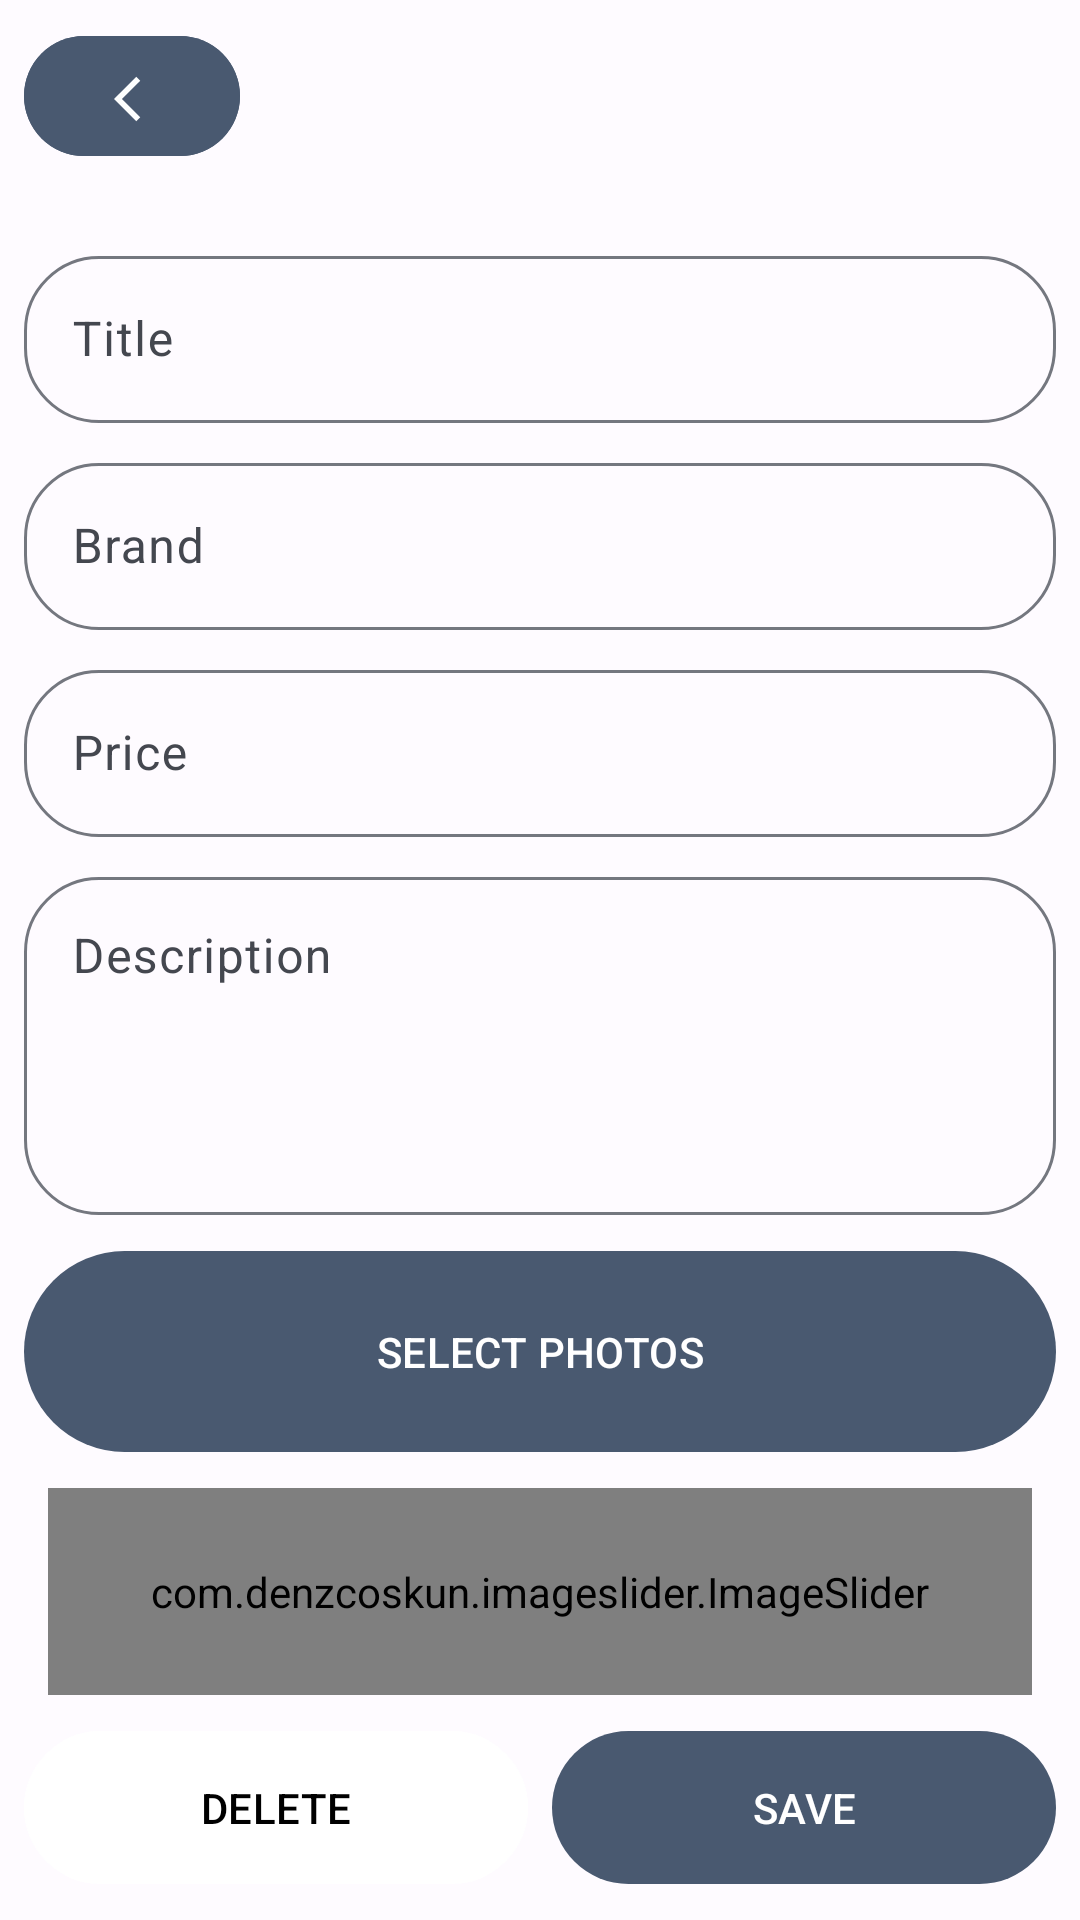

Write the Android layout XML for this screen, with the resource values it uses.
<!-- AndroidManifest.xml: application theme Theme.Ecommerce -->
<!-- res/layout/fragment_update_admin.xml -->
<?xml version="1.0" encoding="utf-8"?>
<FrameLayout xmlns:android="http://schemas.android.com/apk/res/android"
    xmlns:app="http://schemas.android.com/apk/res-auto"
    xmlns:tools="http://schemas.android.com/tools"
    android:layout_width="match_parent"
    android:layout_height="match_parent"
    tools:context=".fragment.UpdateAdminFragment">

    <androidx.constraintlayout.widget.ConstraintLayout
        android:layout_width="match_parent"
        android:layout_height="match_parent">

        <com.google.android.material.button.MaterialButton
            android:id="@+id/previousBtn3"
            android:layout_width="72dp"
            android:layout_height="48dp"
            android:layout_marginLeft="8dp"
            android:layout_marginTop="8dp"
            android:backgroundTint="?attr/colorPrimary"
            app:icon="@drawable/back_icon"
            android:paddingLeft="30dp"
            android:paddingTop="8dp"
            android:text="back"
            app:layout_constraintLeft_toLeftOf="parent"
            app:layout_constraintTop_toTopOf="parent" />

        <com.google.android.material.textfield.TextInputLayout
            android:id="@+id/textInputLayoutTitle"
            style="@style/Widget.Material3.TextInputLayout.OutlinedBox"
            android:layout_width="match_parent"
            android:layout_height="wrap_content"
            android:layout_marginStart="8dp"
            android:layout_marginTop="80dp"
            android:layout_marginEnd="8dp"
            android:hint="Title"
            app:boxCornerRadiusBottomEnd="25dp"
            app:boxCornerRadiusBottomStart="25dp"
            app:boxCornerRadiusTopEnd="25dp"
            app:boxCornerRadiusTopStart="25dp"
            app:helperTextTextColor="@color/design_default_color_error"
            app:layout_constraintEnd_toEndOf="parent"
            app:layout_constraintStart_toStartOf="parent"
            app:layout_constraintTop_toTopOf="parent">

            <com.google.android.material.textfield.TextInputEditText
                android:id="@+id/title"
                android:layout_width="match_parent"
                android:layout_height="wrap_content"
                android:inputType="text"
                android:maxLines="1" />
        </com.google.android.material.textfield.TextInputLayout>

        <com.google.android.material.textfield.TextInputLayout
            android:id="@+id/textInputLayoutBrand"
            style="@style/Widget.Material3.TextInputLayout.OutlinedBox"
            android:layout_width="match_parent"
            android:layout_height="wrap_content"
            android:layout_marginStart="8dp"
            android:layout_marginTop="8dp"
            android:layout_marginEnd="8dp"
            android:hint="Brand"
            app:boxCornerRadiusBottomEnd="25dp"
            app:boxCornerRadiusBottomStart="25dp"
            app:boxCornerRadiusTopEnd="25dp"
            app:boxCornerRadiusTopStart="25dp"
            app:helperTextTextColor="@color/design_default_color_error"
            app:layout_constraintEnd_toEndOf="parent"
            app:layout_constraintStart_toStartOf="parent"
            app:layout_constraintTop_toBottomOf="@+id/textInputLayoutTitle">

            <com.google.android.material.textfield.TextInputEditText
                android:id="@+id/brand"
                android:layout_width="match_parent"
                android:layout_height="wrap_content"
                android:inputType="text"
                android:maxLines="1" />
        </com.google.android.material.textfield.TextInputLayout>

        <com.google.android.material.textfield.TextInputLayout
            android:id="@+id/textInputLayoutPrice"
            style="@style/Widget.Material3.TextInputLayout.OutlinedBox"
            android:layout_width="match_parent"
            android:layout_height="wrap_content"
            android:layout_marginStart="8dp"
            android:layout_marginTop="8dp"
            android:layout_marginEnd="8dp"
            android:hint="Price"
            app:boxCornerRadiusBottomEnd="25dp"
            app:boxCornerRadiusBottomStart="25dp"
            app:boxCornerRadiusTopEnd="25dp"
            app:boxCornerRadiusTopStart="25dp"
            app:helperTextTextColor="@color/design_default_color_error"
            app:layout_constraintEnd_toEndOf="parent"
            app:layout_constraintStart_toStartOf="parent"
            app:layout_constraintTop_toBottomOf="@+id/textInputLayoutBrand">

            <com.google.android.material.textfield.TextInputEditText
                android:id="@+id/price"
                android:layout_width="match_parent"
                android:layout_height="wrap_content"
                android:inputType="text"
                android:maxLines="1" />
        </com.google.android.material.textfield.TextInputLayout>

        <com.google.android.material.textfield.TextInputLayout
            android:id="@+id/textInputLayoutDescription"
            style="@style/Widget.Material3.TextInputLayout.OutlinedBox"
            android:layout_width="match_parent"
            android:layout_height="wrap_content"
            android:layout_marginStart="8dp"
            android:layout_marginTop="8dp"
            android:layout_marginEnd="8dp"
            android:hint="Description"
            app:boxCornerRadiusBottomEnd="25dp"
            app:boxCornerRadiusBottomStart="25dp"
            app:boxCornerRadiusTopEnd="25dp"
            app:boxCornerRadiusTopStart="25dp"
            app:helperTextTextColor="@color/design_default_color_error"
            app:layout_constraintEnd_toEndOf="parent"
            app:layout_constraintStart_toStartOf="parent"
            app:layout_constraintTop_toBottomOf="@+id/textInputLayoutPrice">

            <com.google.android.material.textfield.TextInputEditText
                android:id="@+id/description"
                android:layout_width="match_parent"
                android:layout_height="wrap_content"
                android:inputType="textMultiLine"
                android:lines="4"
                android:gravity="top"
                android:maxLines="4" />
        </com.google.android.material.textfield.TextInputLayout>

        <com.google.android.material.button.MaterialButton
            android:id="@+id/selectImageBtn"
            android:layout_width="match_parent"
            android:layout_height="wrap_content"
            android:layout_marginStart="8dp"
            android:layout_marginTop="8dp"
            android:layout_marginEnd="8dp"
            android:paddingVertical="24dp"
            android:text="SELECT PHOTOS"
            app:layout_constraintEnd_toEndOf="parent"
            app:layout_constraintStart_toStartOf="parent"
            app:layout_constraintTop_toBottomOf="@+id/textInputLayoutDescription" />

        <com.google.android.material.button.MaterialButton
            android:id="@+id/publishBtn"
            android:layout_width="0dp"
            android:layout_height="wrap_content"
            android:layout_marginStart="4dp"
            android:layout_marginEnd="8dp"
            android:layout_marginBottom="8dp"
            android:paddingVertical="16dp"
            android:text="SAVE"
            app:layout_constraintBottom_toBottomOf="parent"
            app:layout_constraintEnd_toEndOf="parent"
            app:layout_constraintHorizontal_bias="1.0"
            app:layout_constraintStart_toEndOf="@+id/deleteBtn" />

        <com.google.android.material.button.MaterialButton
            android:id="@+id/deleteBtn"
            android:layout_width="0dp"
            android:layout_height="wrap_content"
            android:layout_marginStart="8dp"
            android:layout_marginEnd="4dp"
            android:layout_marginBottom="8dp"
            android:backgroundTint="@color/white"
            android:paddingVertical="16dp"
            android:text="DELETE"
            android:textColor="@color/black"
            app:layout_constraintBottom_toBottomOf="parent"
            app:layout_constraintEnd_toStartOf="@+id/publishBtn"
            app:layout_constraintStart_toStartOf="parent" />

        <com.denzcoskun.imageslider.ImageSlider
            android:id="@+id/imageSlider"
            android:layout_width="0dp"
            android:layout_height="0dp"
            android:layout_marginStart="16dp"
            android:layout_marginTop="8dp"
            android:layout_marginEnd="16dp"
            android:layout_marginBottom="8dp"
            app:boxCornerRadiusBottomEnd="25dp"
            app:boxCornerRadiusBottomStart="25dp"
            app:boxCornerRadiusTopEnd="25dp"
            app:boxCornerRadiusTopStart="25dp"
            app:iss_auto_cycle="true"
            app:iss_delay="500"
            app:iss_period="2000"
            app:layout_constraintBottom_toTopOf="@+id/deleteBtn"
            app:layout_constraintEnd_toEndOf="parent"
            app:layout_constraintStart_toStartOf="parent"
            app:layout_constraintTop_toBottomOf="@+id/selectImageBtn">


        </com.denzcoskun.imageslider.ImageSlider>

        <androidx.constraintlayout.widget.ConstraintLayout
            android:id="@+id/loadingOverlay"
            android:layout_width="match_parent"
            android:layout_height="match_parent"
            android:background="#CC000000"
            android:visibility="gone"
            app:layout_constraintBottom_toBottomOf="parent"
            app:layout_constraintEnd_toEndOf="parent"
            app:layout_constraintStart_toStartOf="parent"
            app:layout_constraintTop_toTopOf="parent"
            tools:visibility="gone">

            <ProgressBar
                android:id="@+id/progressBar4"
                style="?android:attr/progressBarStyle"
                android:layout_width="176dp"
                android:layout_height="164dp"
                android:foregroundTint="#FD0000"
                app:layout_constraintBottom_toBottomOf="parent"
                app:layout_constraintEnd_toEndOf="parent"
                app:layout_constraintStart_toStartOf="parent"
                app:layout_constraintTop_toTopOf="parent" />
        </androidx.constraintlayout.widget.ConstraintLayout>


    </androidx.constraintlayout.widget.ConstraintLayout>

</FrameLayout>
<!-- resources referenced by this layout -->
<resources>
  <color name="black">#FF000000</color>
  <color name="white">#FFFFFFFF</color>
  <!-- drawable back_icon (drawable) -->
  <vector android:alpha="0.99" android:autoMirrored="true"
      android:height="24dp" android:tint="#000000"
      android:viewportHeight="24" android:viewportWidth="24"
      android:width="24dp" xmlns:android="http://schemas.android.com/apk/res/android">
      <path android:fillColor="@android:color/white" android:pathData="M11.67,3.87L9.9,2.1 0,12l9.9,9.9 1.77,-1.77L3.54,12z"/>
  </vector>
  <color name="md_theme_light_primary">#495970</color>
  <color name="md_theme_light_onPrimary">#FFFFFF</color>
  <color name="md_theme_light_primaryContainer">#D8E2FF</color>
  <color name="md_theme_light_onPrimaryContainer">#001A41</color>
  <color name="md_theme_light_secondary">#CDCFD3</color>
  <color name="md_theme_light_onSecondary">#FFFFFF</color>
  <color name="md_theme_light_secondaryContainer">#DBE2F9</color>
  <color name="md_theme_light_onSecondaryContainer">#141B2C</color>
  <color name="md_theme_light_tertiary">#715573</color>
  <color name="md_theme_light_onTertiary">#FFFFFF</color>
  <color name="md_theme_light_tertiaryContainer">#FBD7FC</color>
  <color name="md_theme_light_onTertiaryContainer">#29132D</color>
  <color name="md_theme_light_error">#BA1A1A</color>
  <color name="md_theme_light_errorContainer">#FFDAD6</color>
  <color name="md_theme_light_onError">#FFFFFF</color>
  <color name="md_theme_light_onErrorContainer">#410002</color>
  <color name="md_theme_light_background">#FEFBFF</color>
  <color name="md_theme_light_onBackground">#1B1B1F</color>
  <color name="md_theme_light_surface">#FEFBFF</color>
  <color name="md_theme_light_onSurface">#1B1B1F</color>
  <color name="md_theme_light_surfaceVariant">#E1E2EC</color>
  <color name="md_theme_light_onSurfaceVariant">#44474F</color>
  <color name="md_theme_light_outline">#74777F</color>
  <color name="md_theme_light_inverseOnSurface">#F2F0F4</color>
  <color name="md_theme_light_inverseSurface">#303033</color>
  <color name="md_theme_light_inversePrimary">#ADC6FF</color>
</resources>
